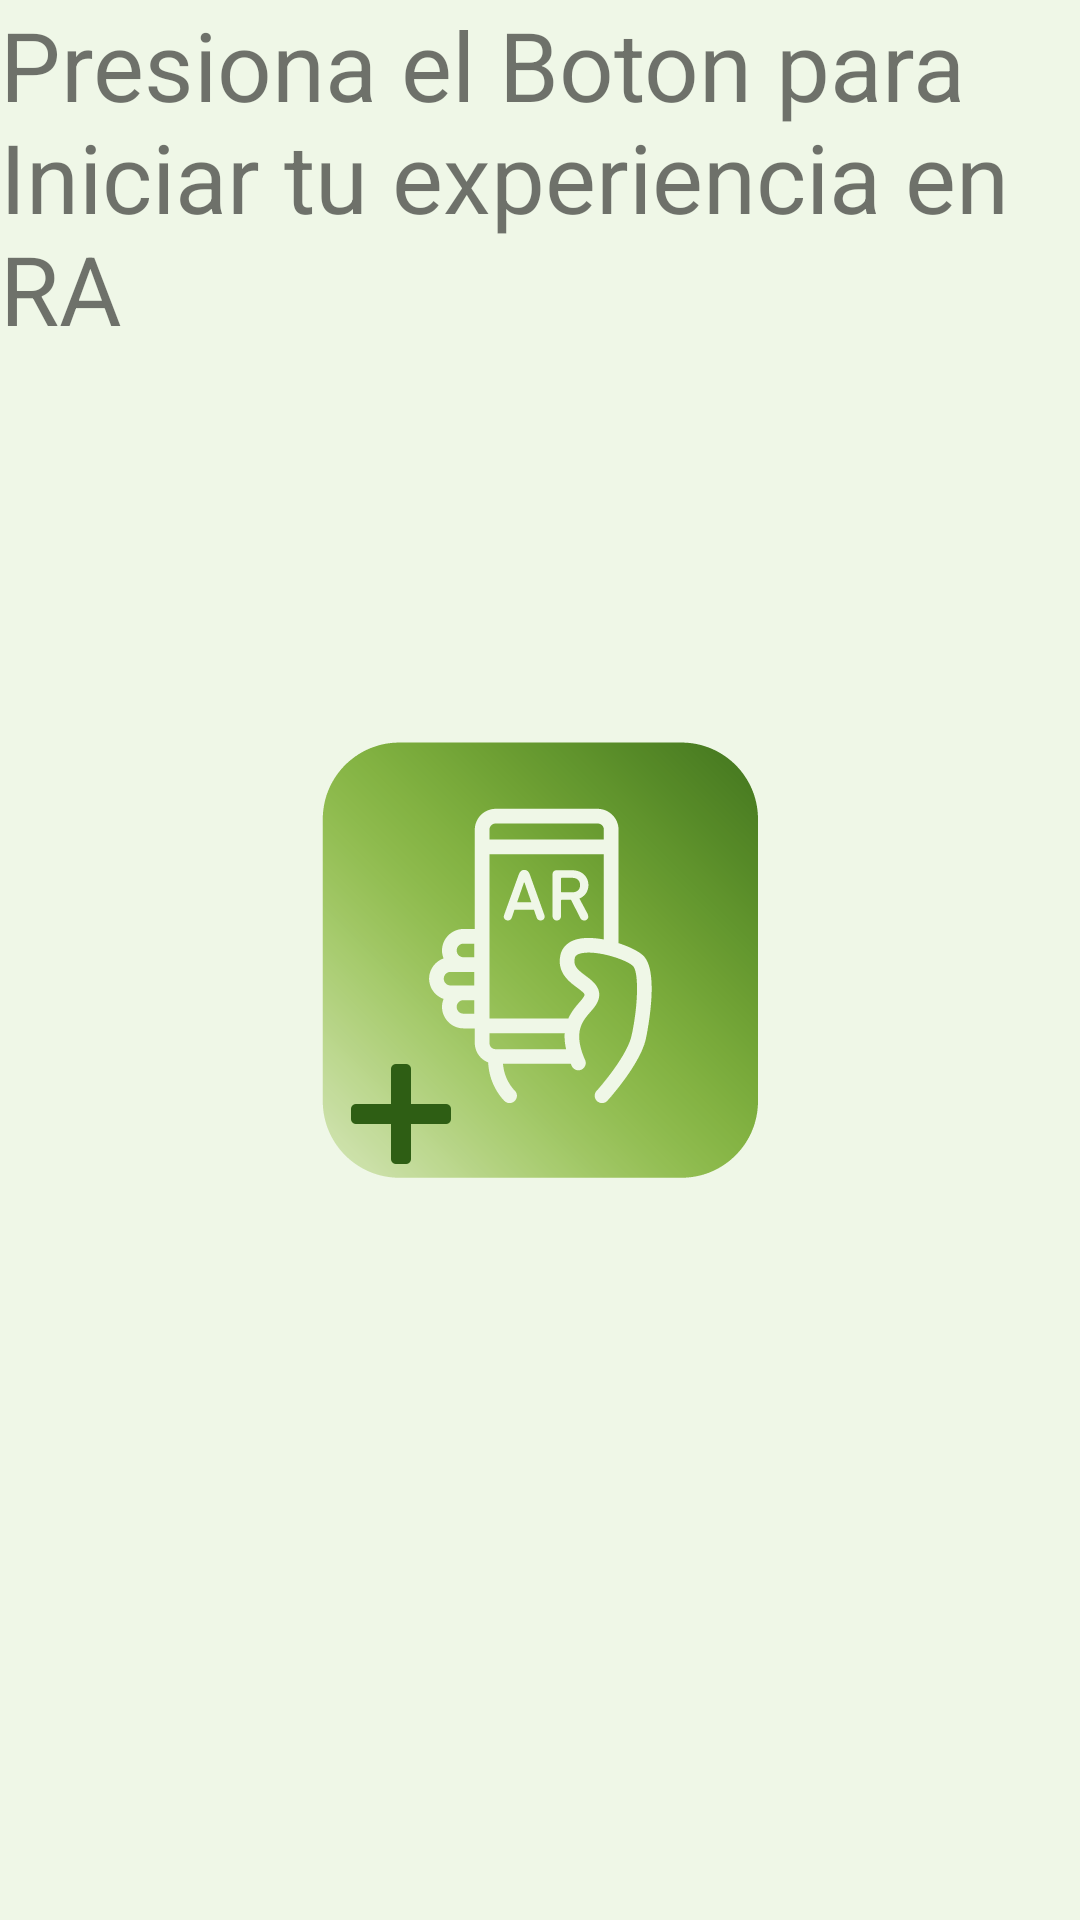

Write the Android layout XML for this screen, with the resource values it uses.
<!-- AndroidManifest.xml: application theme AppTheme -->
<!-- res/layout/fragment_extras.xml -->
<FrameLayout xmlns:android="http://schemas.android.com/apk/res/android"
    xmlns:app="http://schemas.android.com/apk/res-auto"
    xmlns:tools="http://schemas.android.com/tools"
    android:layout_width="match_parent"
    android:layout_height="match_parent"
    tools:context="Controlador.Extras"
    android:background="@color/colorFondo" >

    

    <TextView
        android:layout_width="match_parent"
        android:layout_height="404dp"
        android:text="Presiona el Boton para Iniciar tu experiencia en RA"
        android:textSize="32sp" />

    <ImageButton
        android:id="@+id/imageButton3"
        android:layout_width="match_parent"
        android:layout_height="match_parent"
        android:layout_margin="0dp"
        android:background="#00FFFFFF"
        android:src="@mipmap/extra" />

</FrameLayout>
<!-- resources referenced by this layout -->
<resources>
  <color name="colorFondo">#EFF7E7</color>
  <!-- mipmap extra: png bitmap (mipmap-xxhdpi, 30731 bytes) -->
  <style name="AppTheme" parent="Theme.AppCompat.Light.DarkActionBar">
          
          <item name="colorPrimary">@color/colorPrimaryGeneral</item>
          <item name="colorPrimaryDark">@color/colorPrimaryDarkBarraNotificaciones</item>
          <item name="colorAccent">@color/colorAccentContraste</item>
          <item name="color">@color/colorTab</item>
      </style>
  <color name="colorPrimaryGeneral">#438B00</color>
  <color name="colorPrimaryDarkBarraNotificaciones">#156302</color>
  <color name="colorAccentContraste">#808387</color>
  <color name="colorTab">#76BC32</color>
</resources>
